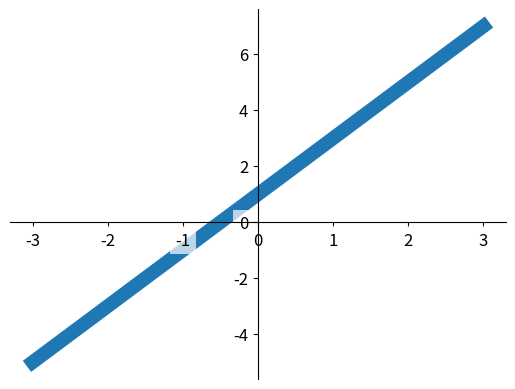

The script that saved this image:
#!/usr/bin/env python3
# -*- coding: utf-8 -*-
"""
matplotlib是类似matlab的一个可视化的画图包
"""
import matplotlib.pyplot as plt
import numpy as np

x = np.linspace(-3, 3, 50)

y = 2 * x + 1

# figure 创建一个新画布，到下一个figure出现之前，当前的figure就结束了
plt.figure()
plt.plot(x, y, linewidth=10, zorder=1)

# 对坐标轴进行操作
ax = plt.gca()
# 去掉坐标轴上面的线和右边的线
ax.spines['right'].set_color('none')
ax.spines['top'].set_color('none')

# 设置坐标轴原点的位置
# 用下面的坐标轴代替我的x轴，图默认没有x，y轴，下面两步设置指定x，y轴
ax.xaxis.set_ticks_position('bottom')
# 用左边的坐标轴代替我的y轴
ax.yaxis.set_ticks_position('left')
# 定义坐标轴的位置
# 设置横坐标的位置，是y轴线上的0位置
ax.spines['bottom'].set_position(('data', 0))  # outward,axes
# 设置纵坐标的位置，是x轴线上的0位置
ax.spines['left'].set_position(('data', 0))

# 当线条挡住了我们的坐标轴上的数值时，用下面的方法，zorder设置线的显示层级，alpha是透明度
for label in ax.get_xticklabels() + ax.get_yticklabels():
    label.set_fontsize(12)
    label.set_bbox(
        dict(facecolor='white', edgecolor='None', alpha=0.7, zorder=2))

plt.show()
